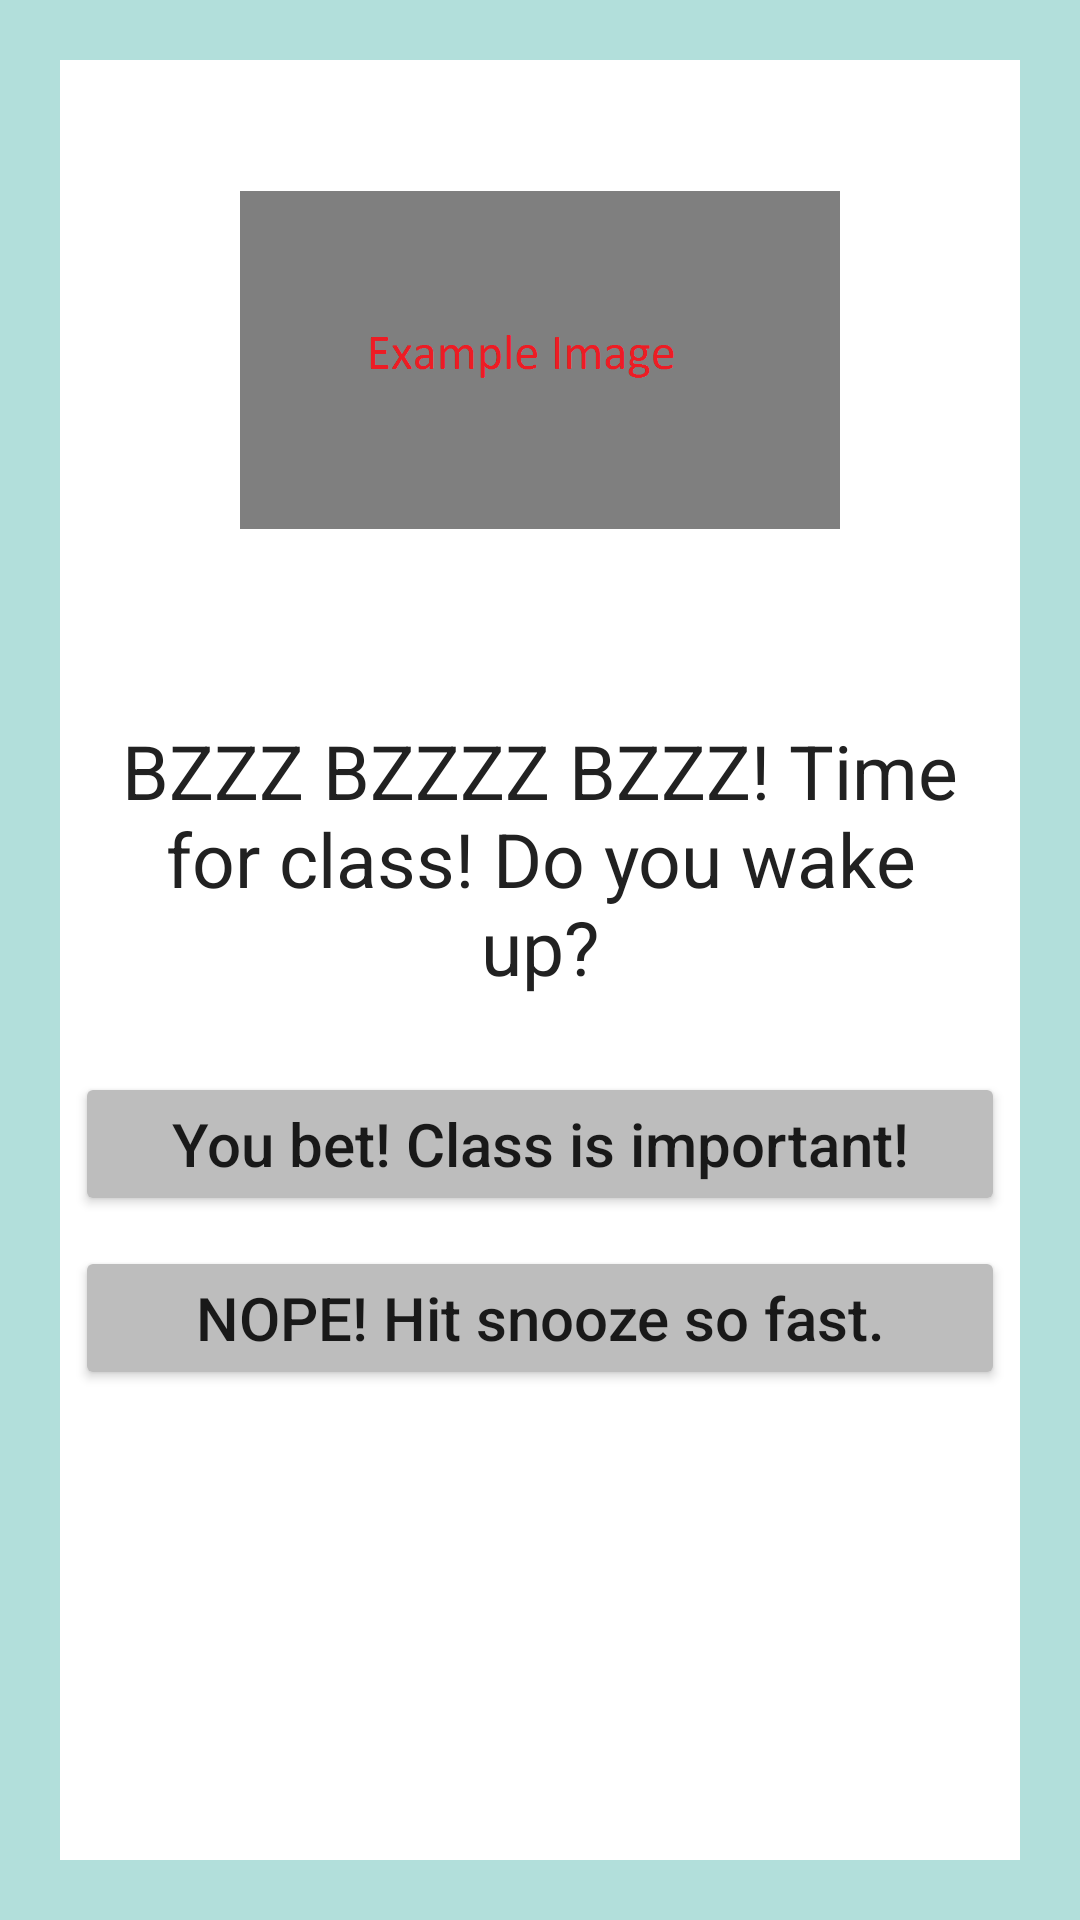

Write the Android layout XML for this screen, with the resource values it uses.
<!-- AndroidManifest.xml: application theme AppTheme -->
<!-- res/layout/activity_page_1.xml -->
<RelativeLayout xmlns:android="http://schemas.android.com/apk/res/android"
    xmlns:tools="http://schemas.android.com/tools"
    android:layout_width="match_parent"
    android:layout_height="match_parent"
    android:background="#B2DFDB"
    tools:context="com.example.android.choosewisely.Page_1">

    <RelativeLayout
        android:layout_width="wrap_content"
        android:layout_height="wrap_content"
        android:background="#FFFFFF"
        android:layout_alignParentTop="true"
        android:layout_alignParentLeft="true"
        android:layout_alignParentBottom="true"
        android:layout_alignParentRight="true"
        android:layout_margin="20dp">

        <LinearLayout
            android:layout_width="match_parent"
            android:layout_height="match_parent"
            android:orientation="vertical">

            <ImageView
                tools:ignore="ContentDescription"
                android:layout_width="200dp"
                android:layout_height="200dp"
                android:src="@drawable/example_image"
                android:layout_gravity="center"/>

             <TextView
                 android:layout_width="wrap_content"
                 android:layout_height="wrap_content"
                 android:layout_gravity="center"
                 android:layout_margin="20dp"
                 android:textAllCaps="false"
                 android:textColor="#212121"
                 android:textSize="25sp"
                 android:textAlignment="center"
                 android:text="BZZZ BZZZZ BZZZ! Time for class! Do you wake up?"/>

            <Button
                android:id="@+id/button_1a"
                android:layout_width="match_parent"
                android:layout_height="wrap_content"
                android:layout_gravity="center_horizontal"
                android:backgroundTint="#BDBDBD"
                android:layout_margin="5dp"
                android:textAllCaps="false"
                android:textSize="20sp"
                android:text="You bet! Class is important!"/>
            <Button
                android:id="@+id/button_1b"
                android:layout_width="match_parent"
                android:layout_height="wrap_content"
                android:layout_gravity="center_horizontal"
                android:textAllCaps="false"
                android:textSize="20sp"
                android:layout_margin="5dp"
                android:backgroundTint="#BDBDBD"
                android:text="NOPE! Hit snooze so fast."/>
         </LinearLayout>
    </RelativeLayout>


</RelativeLayout>
<!-- resources referenced by this layout -->
<resources>
  <!-- drawable example_image: png bitmap (drawable, 7603 bytes) -->
  <style name="AppTheme" parent="Theme.AppCompat.Light.DarkActionBar">
          
          <item name="colorPrimary">@color/colorPrimary</item>
          <item name="colorPrimaryDark">@color/colorPrimaryDark</item>
          <item name="colorAccent">@color/colorAccent</item>
          <item name="android:colorBackground">@color/background_material_light</item>
      </style>
  <color name="colorPrimary">#009688</color>
  <color name="colorPrimaryDark">#00796b</color>
  <color name="colorAccent">#607d8b</color>
  <color name="background_material_light">#b2dfdb</color>
</resources>
